Dataset: dataset (GitHub, RickDevAI/VisionIA). Classes: invalid, valid.

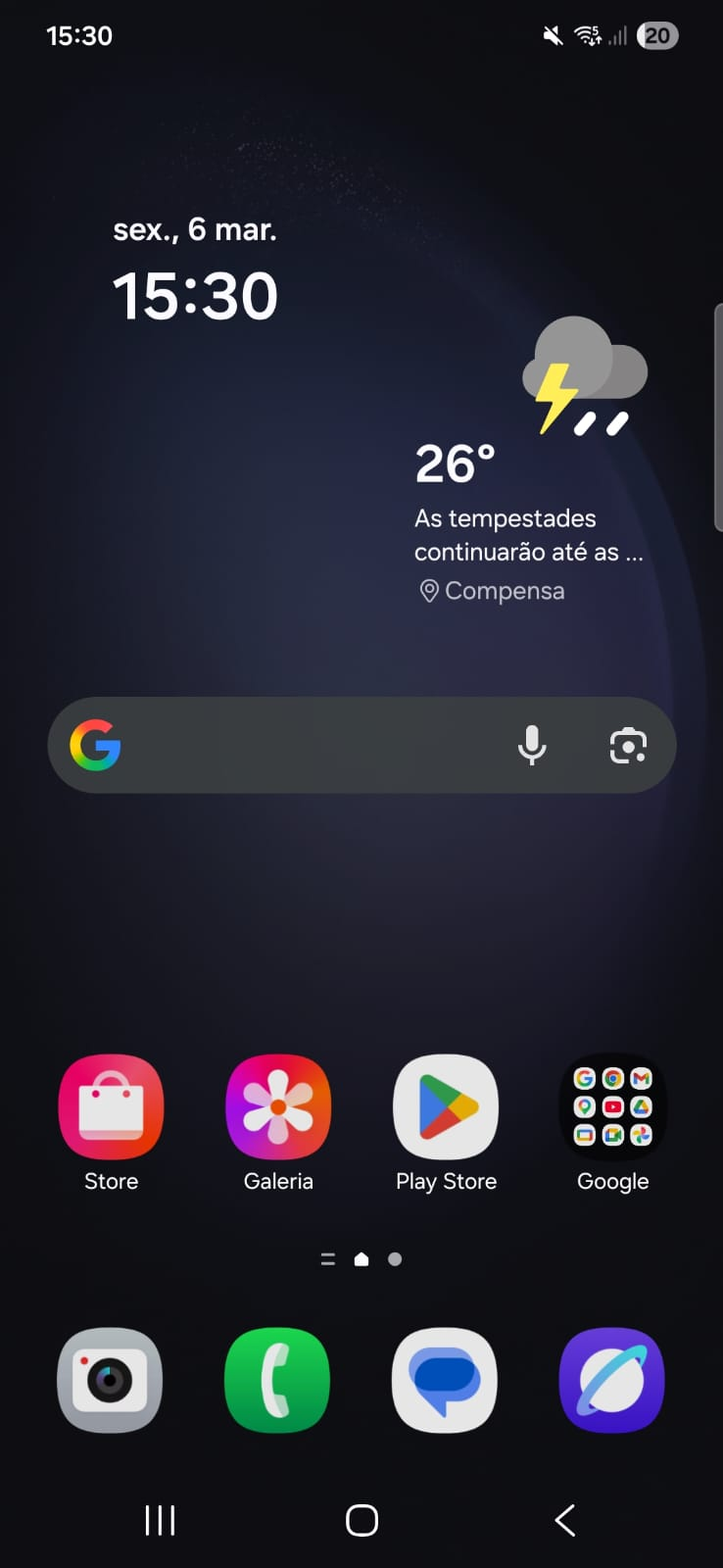
Label: invalid

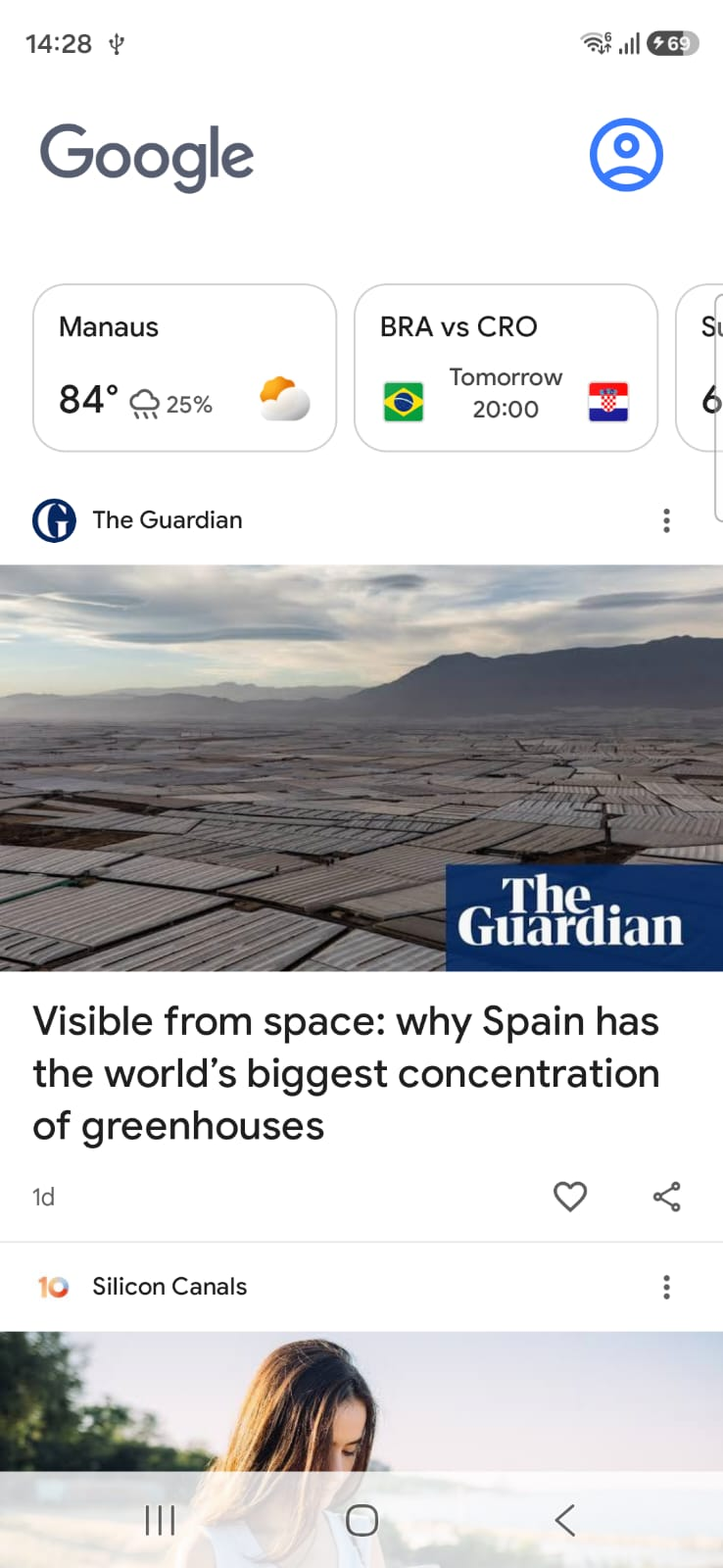
Label: valid

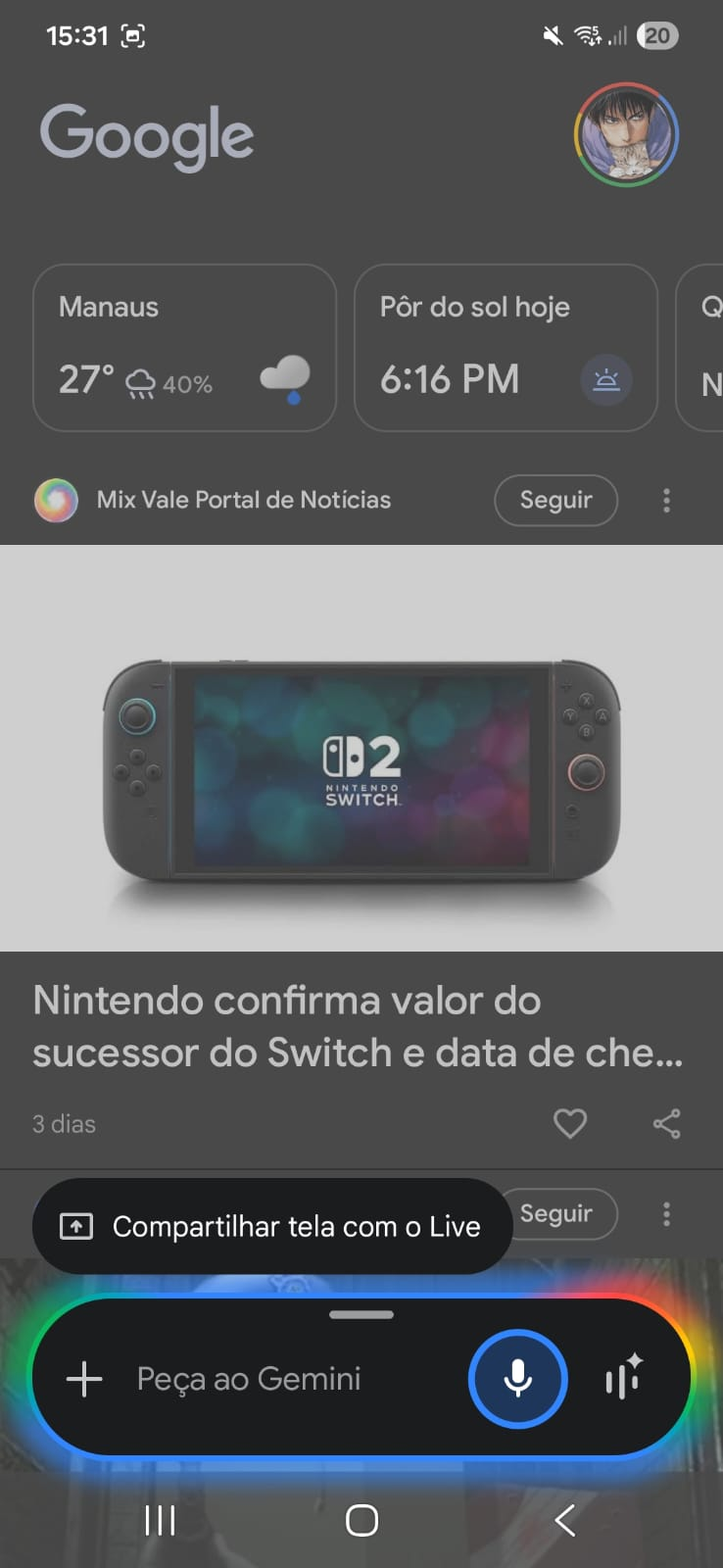
Label: invalid

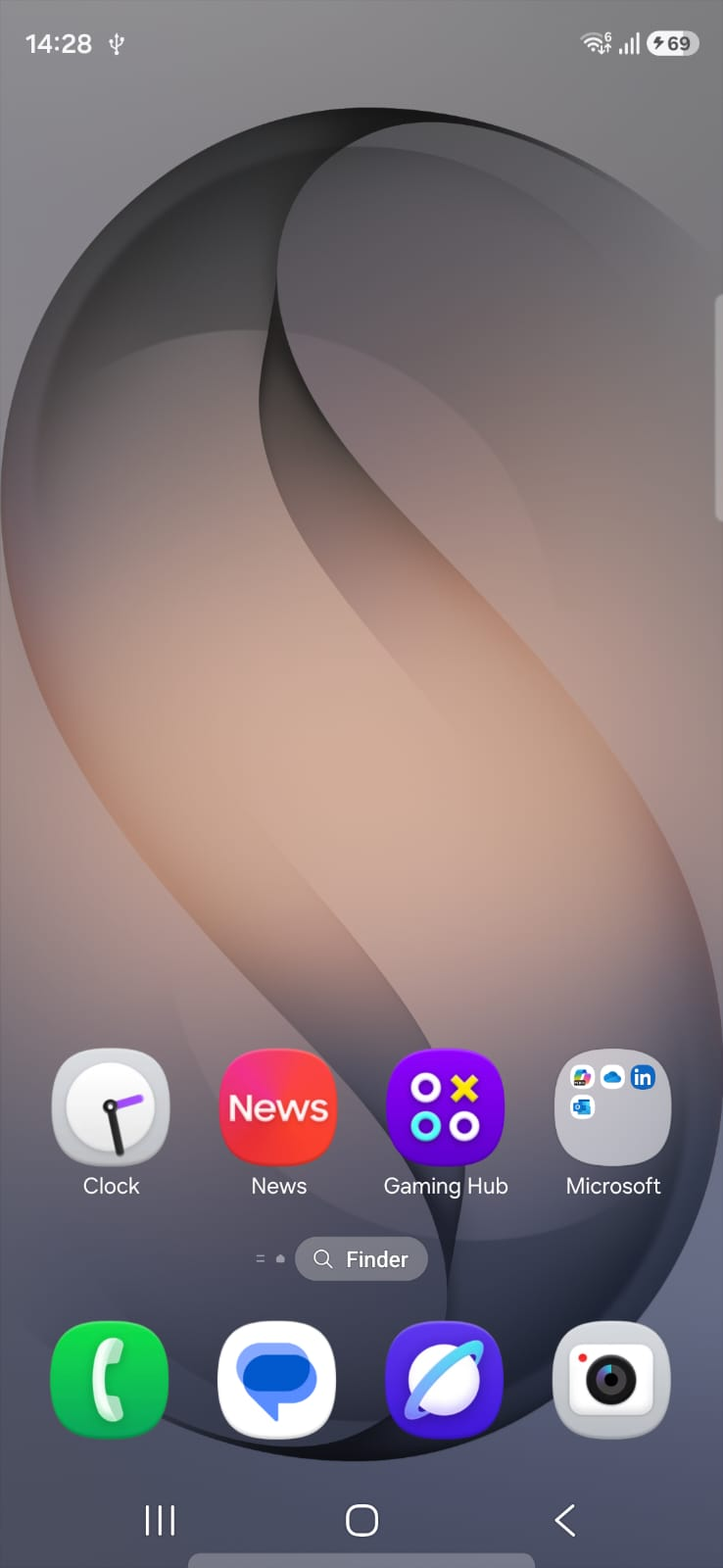
Label: valid

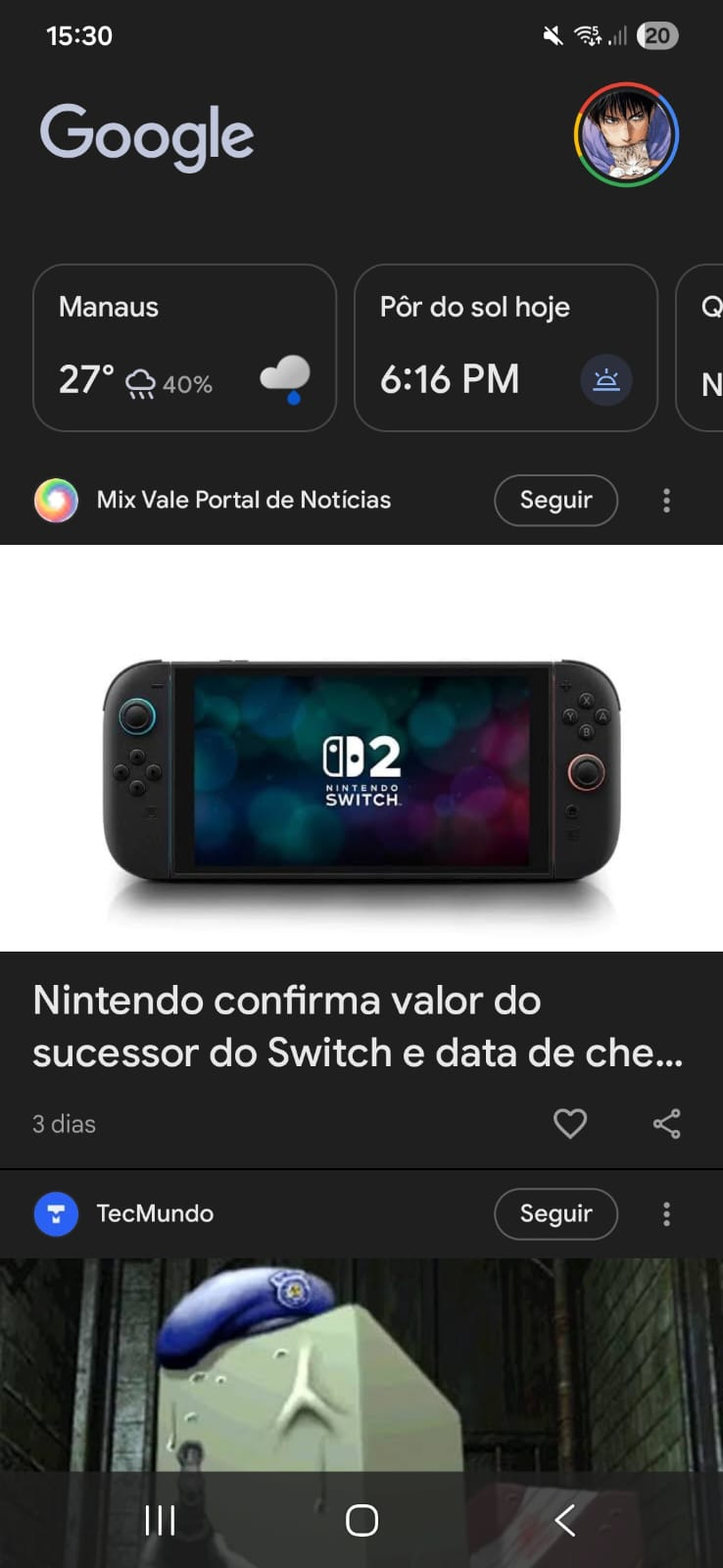
Label: invalid

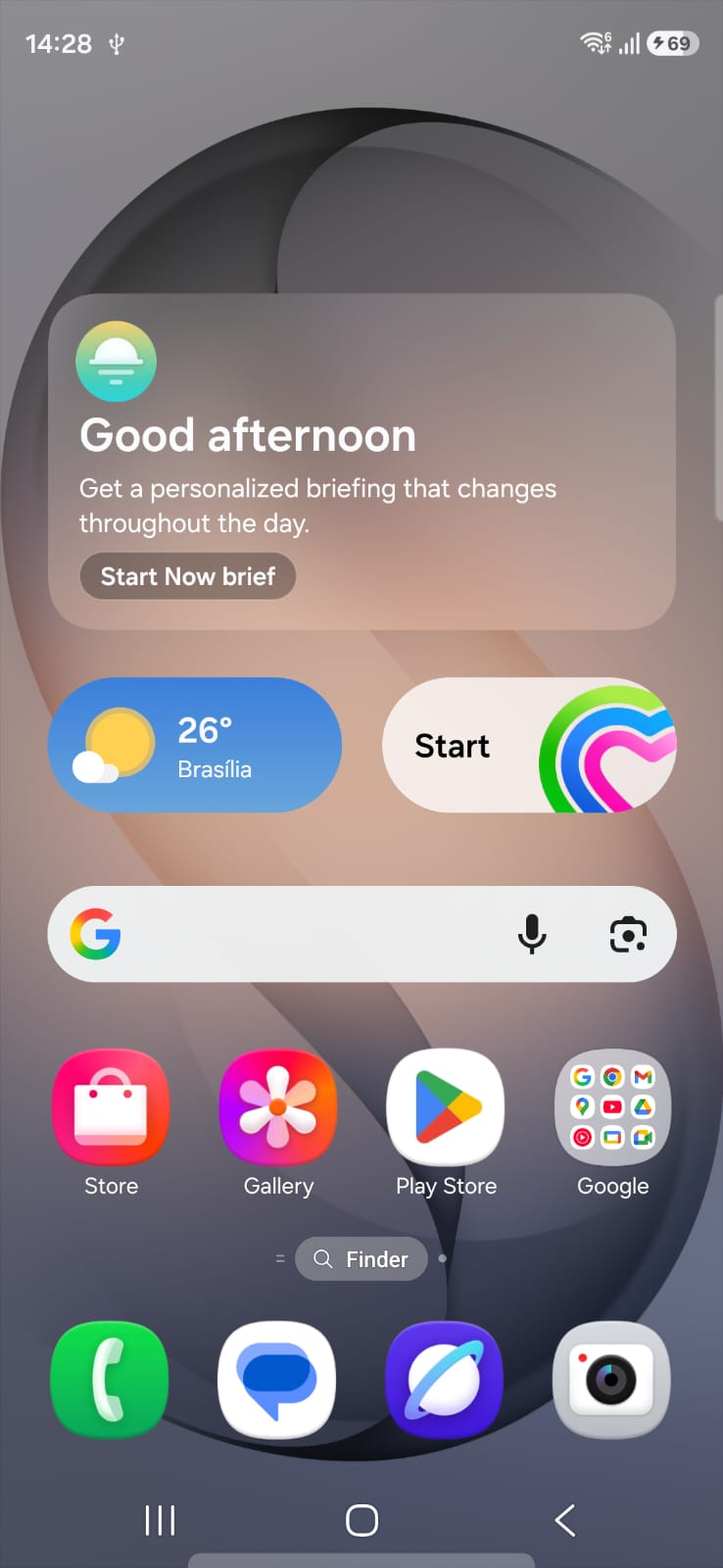
Label: valid
